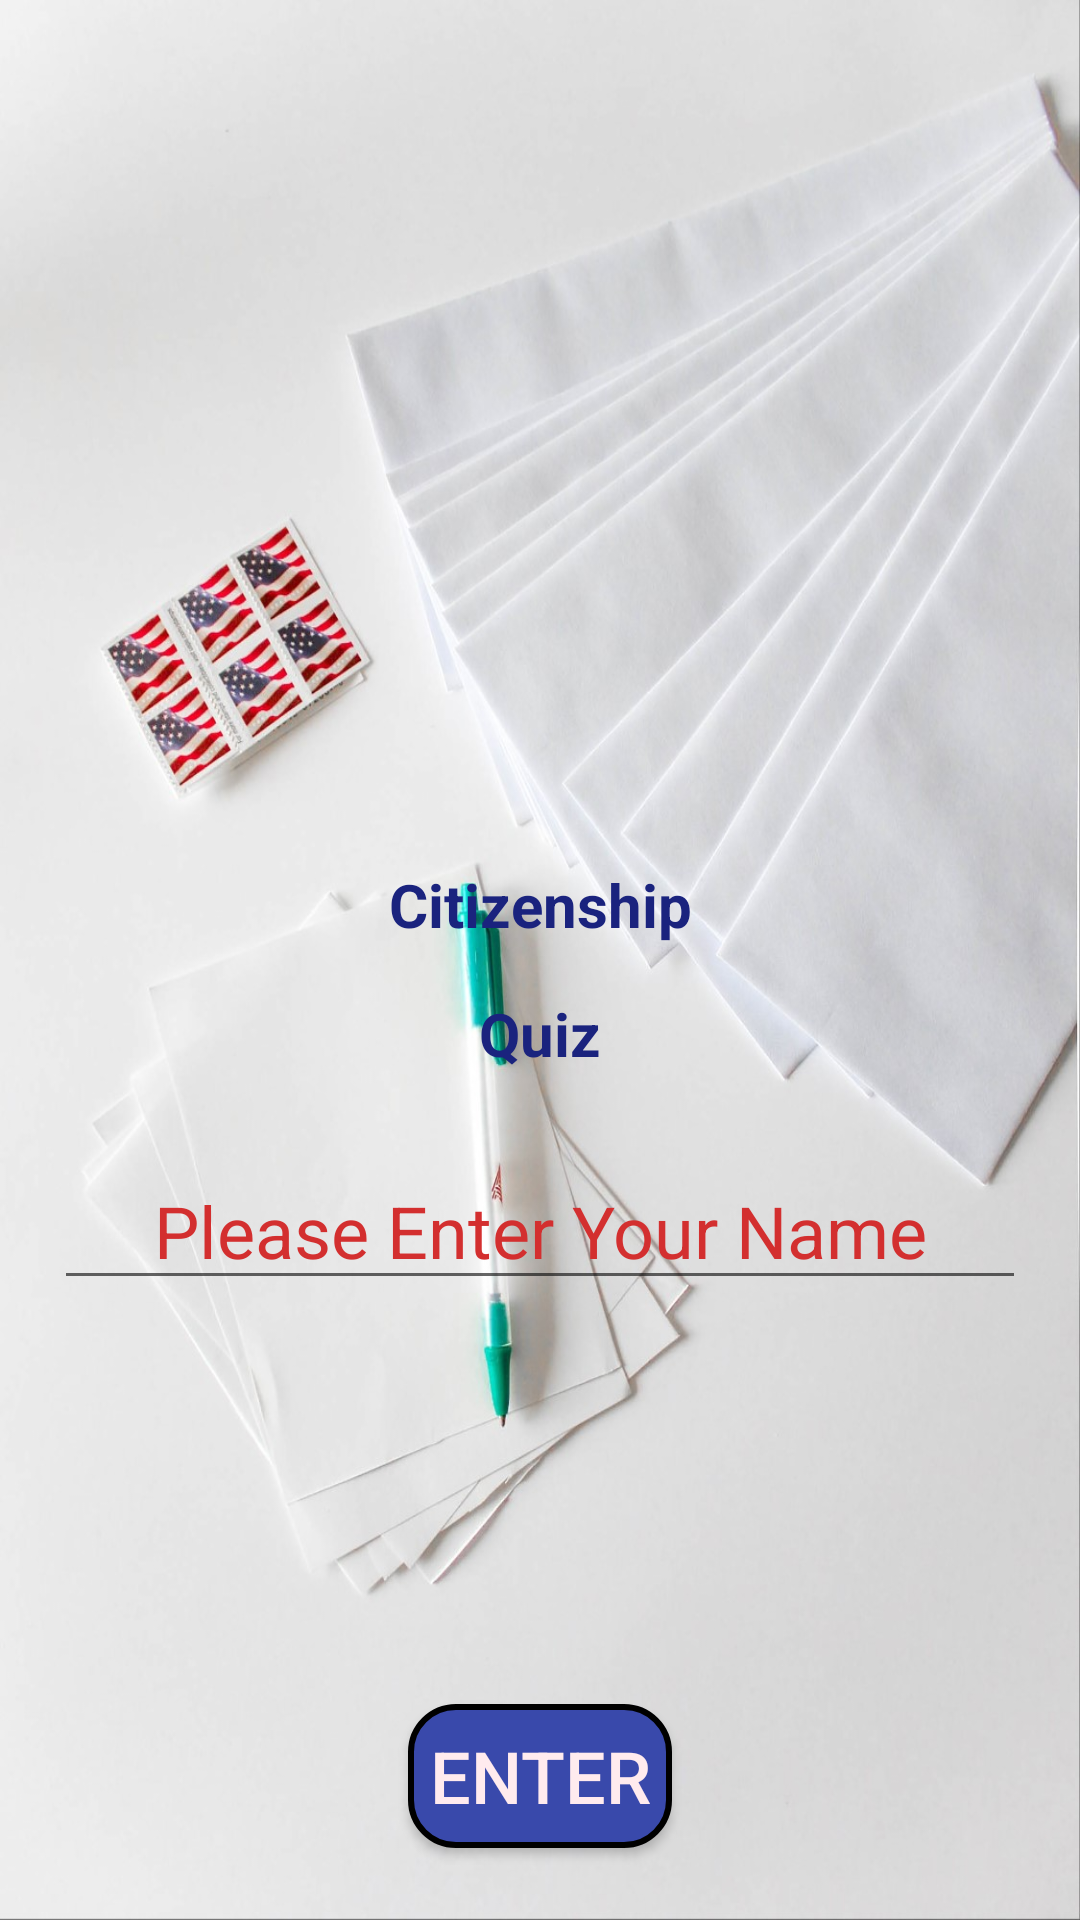

This screen was rendered from an Android layout file. Write that file and the resources it references.
<!-- AndroidManifest.xml: application theme AppTheme -->
<!-- res/layout/activity_main.xml -->
<?xml version="1.0" encoding="utf-8"?>
<RelativeLayout xmlns:android="http://schemas.android.com/apk/res/android"
    xmlns:app="http://schemas.android.com/apk/res-auto"
    xmlns:tools="http://schemas.android.com/tools"
    android:layout_width="match_parent"
    android:layout_height="match_parent"
    android:background="@drawable/usa_quiz"
    tools:context=".MainActivity">

    <ImageView
        android:id="@+id/flag"
        style="@style/flag"
        android:layout_centerHorizontal="true" />

    <TextView
        android:id="@+id/welcome"
        style="@style/textInfo"
        android:layout_below="@id/flag"
        android:text="@string/welcome_text" />

    <TextView
        android:id="@+id/info"
        style="@style/textInfo"
        android:layout_below="@id/welcome"
        android:text="@string/welcome_quiz" />

    <EditText
        android:id="@+id/name"
        style="@style/headname"
        android:layout_below="@id/info" />

    <Button
        style="@style/enter"
        android:layout_centerHorizontal="true"
        android:background="@drawable/enter_button"
        android:onClick="start"
        android:text="@string/enter" />

</RelativeLayout>
<!-- resources referenced by this layout -->
<resources>
  <!-- drawable enter_button (drawable) -->
  <?xml version="1.0" encoding="utf-8"?>
  <selector xmlns:android="http://schemas.android.com/apk/res/android">
      <item>
          <shape android:shape="rectangle">
              <solid android:color="#3949ab"/>
              <stroke android:color="#000000" android:width="2dp" />
              
              <corners android:radius="15dp" />
          </shape>
      </item>
  </selector>
  <!-- drawable usa_quiz: png bitmap (drawable-hdpi, 638982 bytes) -->
  <string name="enter">Enter</string>
  <string name="welcome_quiz">Quiz</string>
  <string name="welcome_text">Citizenship</string>
  <style name="enter">
          <item name="android:layout_width">wrap_content</item>
          <item name="android:layout_height">wrap_content</item>
          <item name="android:layout_alignParentBottom">true</item>
          <item name="android:layout_margin">24dp</item>
          <item name="android:textSize">24sp</item>
          <item name="android:textColor">#ffebee</item>
          <item name="android:layout_centerHorizontal">true</item>
      </style>
  <style name="flag" parent="Theme.AppCompat.CompactMenu">
          <item name="android:layout_width">280dp</item>
          <item name="android:layout_height">280dp</item>
          <item name="android:scaleType">fitStart</item>
          <item name="android:padding">16dp</item>
          <item name="android:src">@drawable/america_flag</item>
      </style>
  <style name="headname">
          <item name="android:layout_width">match_parent</item>
          <item name="android:layout_height">wrap_content</item>
          <item name="android:gravity">center_horizontal</item>
          <item name="android:layout_margin">18dp</item>
          <item name="android:hint">Please Enter Your Name</item>
          <item name="android:textSize">24sp</item>
          <item name="android:textColor">#0d47a1</item>
          <item name="android:textColorHint">#d32f2f</item>
          <item name="android:inputType">textCapWords</item>
      </style>
  <style name="textInfo">
          
          <item name="android:layout_width">match_parent</item>
          <item name="android:layout_height">wrap_content</item>
          <item name="android:padding">8dp</item>
          <item name="android:gravity">center_horizontal</item>
          <item name="android:textSize">20sp</item>
          <item name="android:textColor">#1a237e</item>
          <item name="android:textStyle">bold</item>
      </style>
  <style name="AppTheme" parent="Theme.AppCompat.Light.DarkActionBar">
          
          <item name="colorPrimary">@color/colorPrimary</item>
          <item name="colorPrimaryDark">@color/colorPrimaryDark</item>
          <item name="colorAccent">@color/colorAccent</item>
      </style>
  <color name="colorPrimary">#283593</color>
  <color name="colorPrimaryDark">#00574B</color>
  <color name="colorAccent">#D81B60</color>
</resources>
